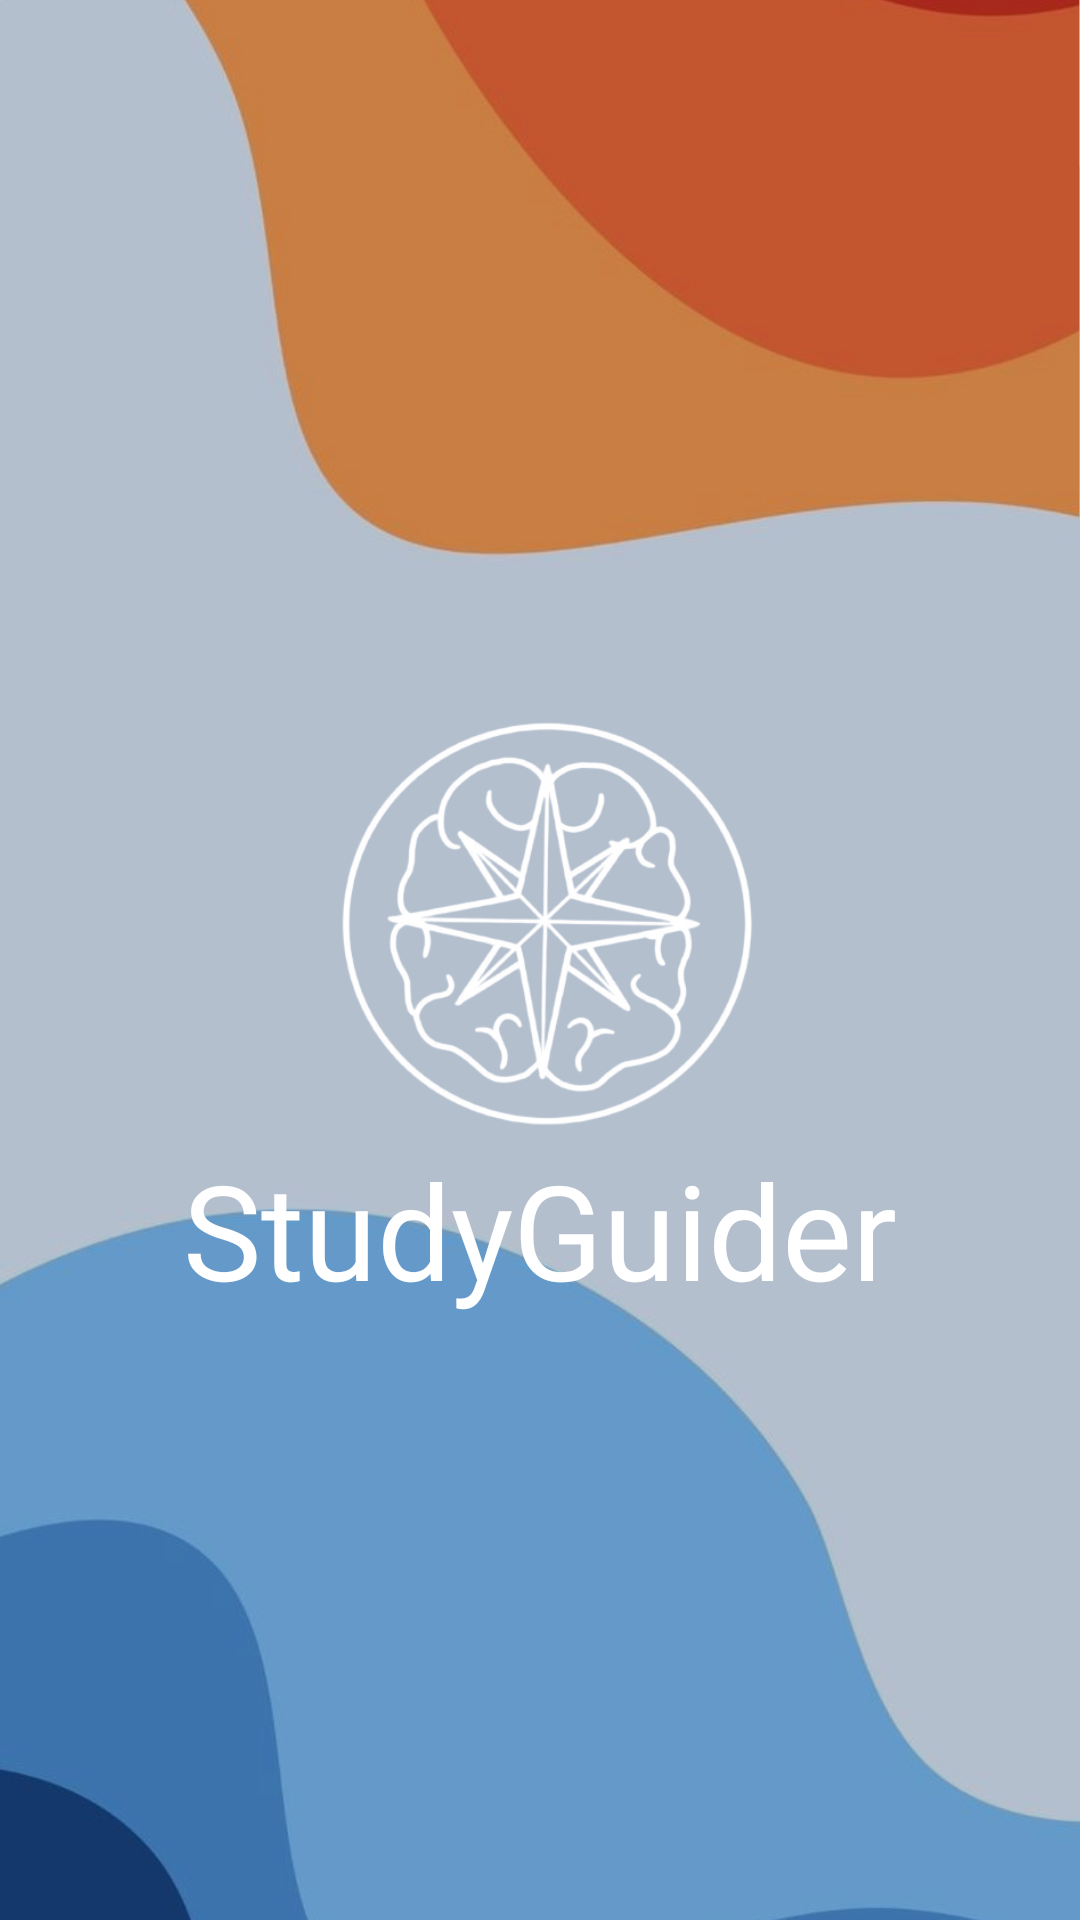

The Android layout XML behind this screen, and the referenced resources:
<!-- AndroidManifest.xml: application theme Theme.StudyGuider -->
<!-- res/layout/activity_splash.xml -->
<?xml version="1.0" encoding="utf-8"?>
<RelativeLayout xmlns:android="http://schemas.android.com/apk/res/android"
    xmlns:tools="http://schemas.android.com/tools"
    android:id="@+id/main"
    android:layout_width="match_parent"
    android:layout_height="match_parent"
    android:background="@drawable/img_background_main"
    tools:context=".view.SplashActivity">

    
    <ImageView
        android:id="@+id/splash"
        android:layout_width="200dp"
        android:layout_height="190dp"
        android:layout_centerHorizontal="true"
        android:layout_marginTop="210dp"
        android:src="@drawable/img_logo_background_main" />

    
    <TextView
        android:layout_width="wrap_content"
        android:layout_height="wrap_content"
        android:layout_below="@+id/splash"
        android:layout_marginTop="-20dp"
        android:layout_centerHorizontal="true"
        android:fontFamily="@font/outfit_extralight"
        android:text="StudyGuider"
        android:textColor="@color/white"
        android:textSize="44sp" />

</RelativeLayout>
<!-- resources referenced by this layout -->
<resources>
  <color name="white">#FFFFFFFF</color>
  <!-- drawable img_background_main: jpg bitmap (drawable, 71490 bytes) -->
  <!-- drawable img_logo_background_main: png bitmap (drawable, 83859 bytes) -->
  <style name="Theme.StudyGuider" parent="Base.Theme.StudyGuider" />
  <style name="Base.Theme.StudyGuider" parent="Theme.AppCompat.DayNight.NoActionBar">
          
          
      </style>
</resources>
